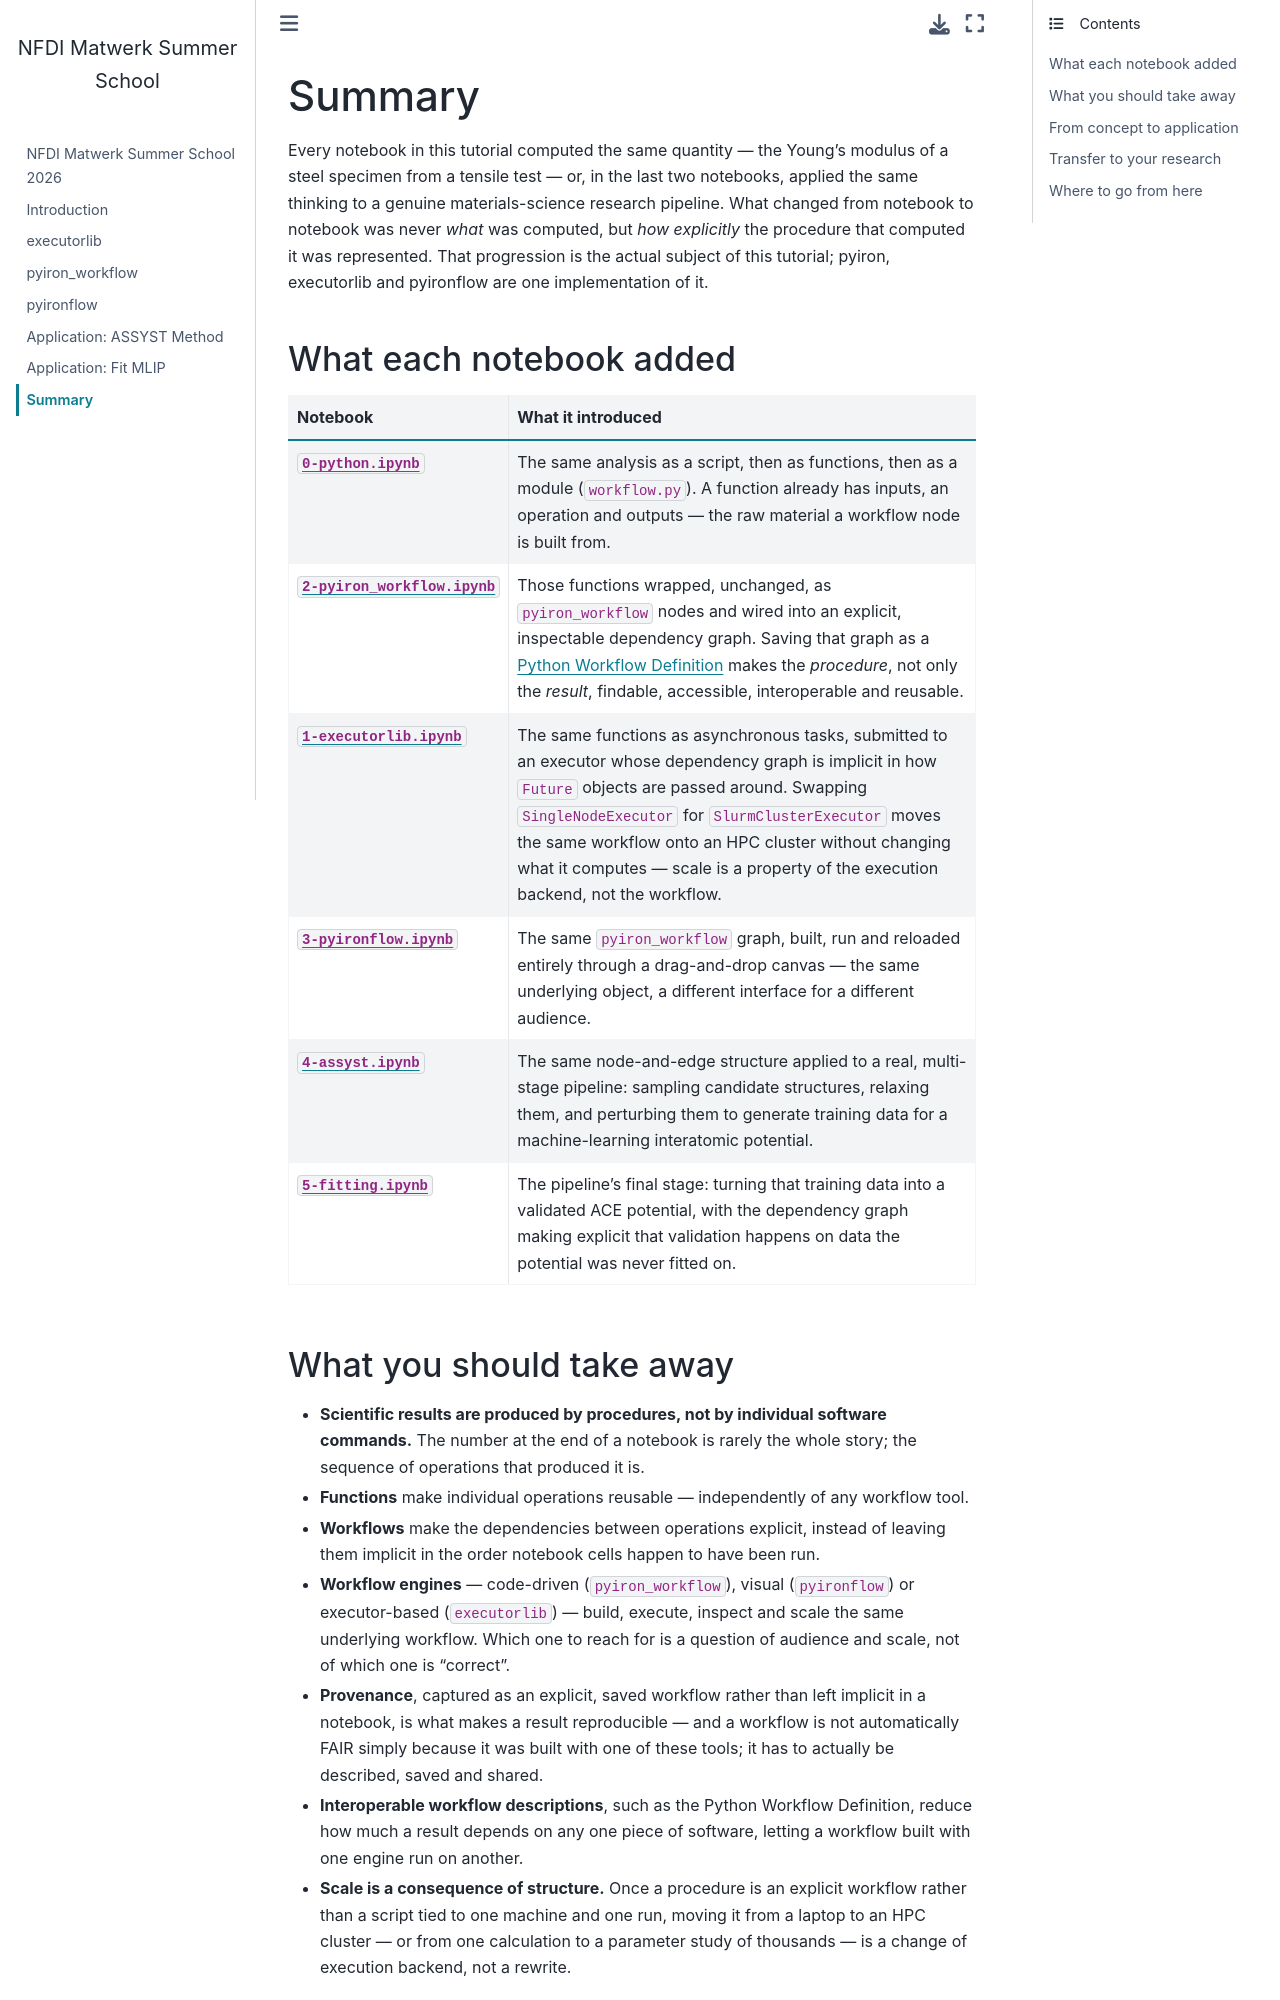

repository: pyiron-workshop/NFDI-summerschool-2026 · page: SUMMARY.html · generator: jekyll

# Summary

Every notebook in this tutorial computed the same quantity — the Young's modulus of a steel specimen from a tensile test — or, in the last two notebooks, applied the same thinking to a genuine materials-science research pipeline. What changed from notebook to notebook was never *what* was computed, but *how explicitly* the procedure that computed it was represented. That progression is the actual subject of this tutorial; pyiron, executorlib and pyironflow are one implementation of it.

## What each notebook added

| Notebook | What it introduced |
| --- | --- |
| [`0-python.ipynb`](0-python.ipynb) | The same analysis as a script, then as functions, then as a module (`workflow.py`). A function already has inputs, an operation and outputs — the raw material a workflow node is built from. |
| [`2-pyiron_workflow.ipynb`](2-pyiron_workflow.ipynb) | Those functions wrapped, unchanged, as `pyiron_workflow` nodes and wired into an explicit, inspectable dependency graph. Saving that graph as a [Python Workflow Definition](https://pythonworkflow.github.io/python-workflow-definition/) makes the *procedure*, not only the *result*, findable, accessible, interoperable and reusable. |
| [`1-executorlib.ipynb`](1-executorlib.ipynb) | The same functions as asynchronous tasks, submitted to an executor whose dependency graph is implicit in how `Future` objects are passed around. Swapping `SingleNodeExecutor` for `SlurmClusterExecutor` moves the same workflow onto an HPC cluster without changing what it computes — scale is a property of the execution backend, not the workflow. |
| [`3-pyironflow.ipynb`](3-pyironflow.ipynb) | The same `pyiron_workflow` graph, built, run and reloaded entirely through a drag-and-drop canvas — the same underlying object, a different interface for a different audience. |
| [`4-assyst.ipynb`](4-assyst.ipynb) | The same node-and-edge structure applied to a real, multi-stage pipeline: sampling candidate structures, relaxing them, and perturbing them to generate training data for a machine-learning interatomic potential. |
| [`5-fitting.ipynb`](5-fitting.ipynb) | The pipeline's final stage: turning that training data into a validated ACE potential, with the dependency graph making explicit that validation happens on data the potential was never fitted on. |
